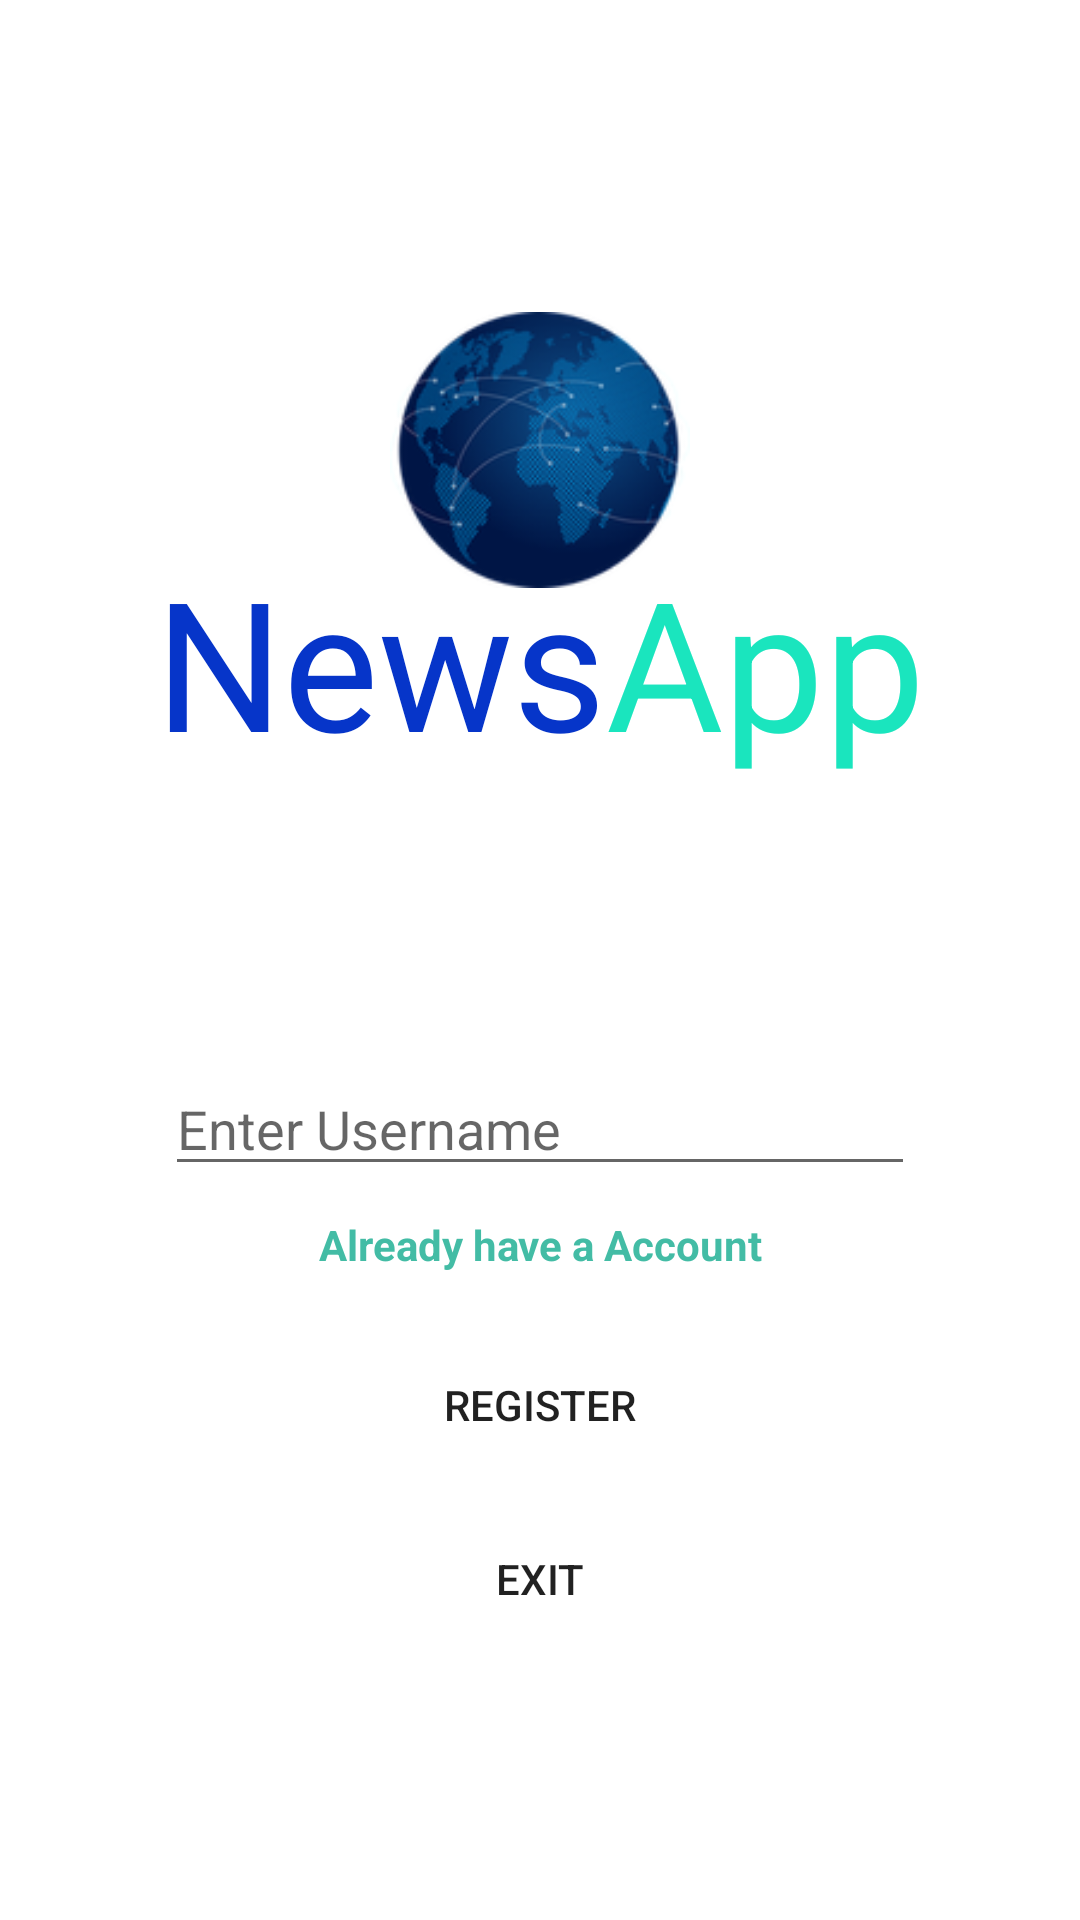

Produce the Android XML layout that renders to this screen, including the resource entries it uses.
<!-- AndroidManifest.xml: application theme Theme.NewsApp -->
<!-- res/layout/activity_main.xml -->
<?xml version="1.0" encoding="utf-8"?>
<LinearLayout xmlns:android="http://schemas.android.com/apk/res/android"
    xmlns:app="http://schemas.android.com/apk/res-auto"
    xmlns:tools="http://schemas.android.com/tools"
    android:layout_width="match_parent"
    android:layout_height="match_parent"
    tools:context=".MainActivity">

    <LinearLayout
        android:layout_width="match_parent"
        android:layout_height="wrap_content"
        android:gravity="center"
        android:orientation="vertical"
        android:layout_marginTop="100dp">

        <ImageView
            android:id="@+id/ic_logo"
            android:layout_width="100dp"
            android:layout_height="100dp"
            android:src="@drawable/ic_app_logo"
            android:contentDescription="@string/logo" />

        <LinearLayout
            android:layout_width="match_parent"
            android:layout_height="wrap_content"
            android:gravity="center"
            android:layout_marginTop="-20dp">

            <TextView
                android:id="@+id/title_News"
                android:layout_width="wrap_content"
                android:layout_height="wrap_content"
                android:textColor="@color/colorPrimary"
                android:textSize="60sp"
                android:text="@string/news" />

            <TextView
                android:id="@+id/title_App"
                android:layout_width="wrap_content"
                android:layout_height="wrap_content"
                android:textColor="@color/colorSecondary"
                android:textSize="60sp"
                android:text="@string/app"/>
        </LinearLayout>

        <LinearLayout
            android:gravity="center"
            android:orientation="vertical"
            android:layout_width="match_parent"
            android:layout_height="wrap_content"
            android:layout_marginTop="85dp">

            <EditText
                android:layout_marginTop="10dp"
                android:id="@+id/edUserName"
                android:layout_width="250dp"
                android:layout_height="40dp"
                android:hint="@string/enter_username"/>

            <TextView
                android:id="@+id/btnLogin"
                android:layout_marginTop="10dp"
                android:layout_width="match_parent"
                android:layout_height="wrap_content"
                android:gravity="center"
                android:textSize="14sp"
                android:textStyle="bold"
                android:clickable="true"
                android:text="@string/already_have_a_account"
                android:textColor="@color/colorSecondaryDark"/>

            <Button
                android:id="@+id/btnRegister"
                android:layout_width="120dp"
                android:layout_height="wrap_content"
                android:text="@string/register"
                android:background="@drawable/bg_button"
                android:layout_marginTop="20dp"/>


            

            <Button
                android:id="@+id/btnExit"
                android:layout_width="120dp"
                android:layout_height="wrap_content"
                android:background="@drawable/bg_button"
                android:text="@string/exit"
                android:layout_marginTop="10dp"/>

        </LinearLayout>

    </LinearLayout>

</LinearLayout>
<!-- resources referenced by this layout -->
<resources>
  <color name="colorPrimary">#0635c9</color>
  <color name="colorSecondary">#1ae5be</color>
  <color name="colorSecondaryDark">#43bca5</color>
  <!-- drawable ic_app_logo: png bitmap (drawable, 23039 bytes) -->
  <string name="already_have_a_account">Already have a Account</string>
  <string name="app">App</string>
  <string name="enter_username">Enter Username</string>
  <string name="exit">Exit</string>
  <string name="logo">Logo</string>
  <string name="news">News</string>
  <string name="register">Register</string>
  <style name="Theme.NewsApp" parent="Theme.MaterialComponents.DayNight.DarkActionBar">
          
          <item name="colorPrimary">@color/colorPrimaryDark</item>
          <item name="colorPrimaryVariant">@color/colorPrimary</item>
          <item name="colorOnPrimary">@color/white</item>
          
          <item name="colorSecondary">@color/colorSecondaryDark</item>
          <item name="colorSecondaryVariant">@color/colorSecondary</item>
          <item name="colorOnSecondary">@color/black</item>
          
          <item name="android:statusBarColor" tools:targetApi="l">?attr/colorPrimaryVariant</item>
          
      </style>
  <color name="colorPrimaryDark">#052aa1</color>
  <color name="white">#FFFFFFFF</color>
  <color name="black">#FF000000</color>
</resources>
